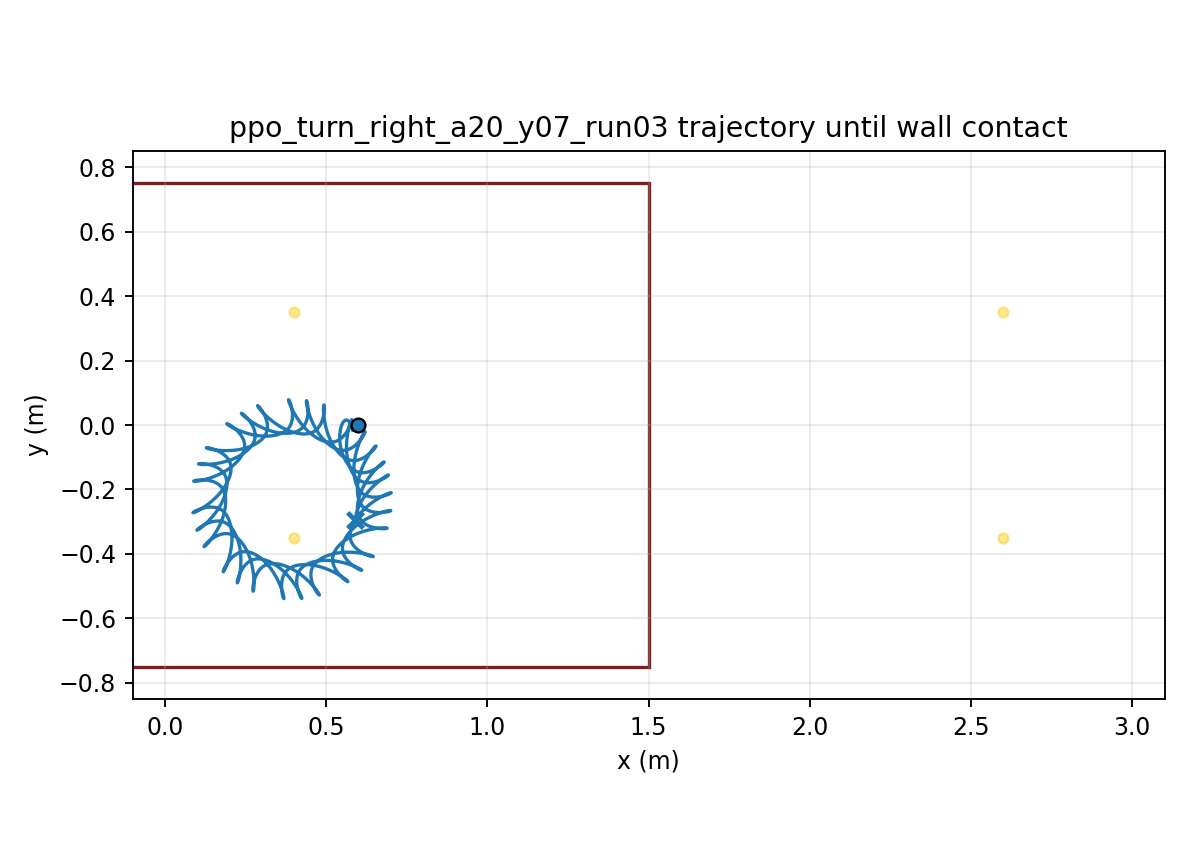

Values plotted in this chart, from the file beside it:
time, x, y, yaw
1.000000000000000021e-03, 5.999999974406219350e-01, 7.143568544476508464e-06, -1.252198838665056287e-04
2.000000000000000042e-03, 5.999999634333251786e-01, 2.842087381665914236e-05, -4.971680577035635876e-04
3.000000000000000062e-03, 5.999998322255589711e-01, 6.342768802536369321e-05, -1.110555408693482318e-03
4.000000000000000083e-03, 5.999994924677584107e-01, 1.117512340844117880e-04, -1.960445509397359259e-03
5.000000000000000104e-03, 5.999987948979367269e-01, 1.729490566854119393e-04, -3.042230555426008072e-03
6.000000000000000125e-03, 5.999975561756761833e-01, 2.465524993603418480e-04, -4.351605772252808285e-03
7.000000000000000146e-03, 5.999955626262006847e-01, 3.320700696683442921e-04, -5.884542880163414792e-03
8.000000000000000167e-03, 5.999925738692372112e-01, 4.289906890173611487e-04, -7.637263150509754003e-03
9.000000000000001055e-03, 5.999883262893291880e-01, 5.367868371298212260e-04, -9.606210504575865908e-03
1.000000000000000194e-02, 5.999825365384481302e-01, 6.549174807894408978e-04, -1.178802532193782421e-02
1.100000000000000283e-02, 5.999749047247932010e-01, 7.828309160449187232e-04, -1.417951925591425487e-02
1.200000000000000372e-02, 5.999651175410111170e-01, 9.199674140659142019e-04, -1.677765110509395891e-02
1.300000000000000461e-02, 5.999528510867824238e-01, 1.065761778633655954e-03, -1.957950426321345902e-02
1.400000000000000550e-02, 5.999377735886718410e-01, 1.219645717511763650e-03, -2.258226584698421954e-02
1.500000000000000638e-02, 5.999195479197292347e-01, 1.381050070004663510e-03, -2.578320762157071747e-02
1.600000000000000727e-02, 5.998978339305438556e-01, 1.549406886455384491e-03, -2.917966878916308446e-02
1.700000000000000816e-02, 5.998722905920461645e-01, 1.724151362100134754e-03, -3.276904065850889947e-02
1.800000000000000905e-02, 5.998425779522007506e-01, 1.904723628304738625e-03, -3.654875317278656610e-02
1.900000000000000994e-02, 5.998083589103745394e-01, 2.090570404677583038e-03, -4.051626323987427003e-02
2.000000000000001082e-02, 5.997693008145805749e-01, 2.281146515910770223e-03, -4.466904478266176676e-02
2.100000000000001171e-02, 5.997250768879957006e-01, 2.475916277464740300e-03, -4.900458040711856006e-02
2.200000000000001260e-02, 5.996753674921332378e-01, 2.674354754401031542e-03, -5.352035457177165695e-02
2.300000000000001349e-02, 5.996198612348324630e-01, 2.875948897798574766e-03, -5.821384813336798886e-02
2.400000000000001438e-02, 5.995582559318022309e-01, 3.080198563276403956e-03, -6.308253413906722562e-02
2.500000000000001527e-02, 5.994902594308616495e-01, 3.286617416194126395e-03, -6.812387473479401823e-02
2.600000000000001615e-02, 5.994155903082503123e-01, 3.494733728127918937e-03, -7.333531906166812497e-02
2.700000000000001704e-02, 5.993339784464679632e-01, 3.704091069224424437e-03, -7.871430201706836050e-02
2.800000000000001793e-02, 5.992451655030559543e-01, 3.914248901024985905e-03, -8.425824376328046317e-02
2.900000000000001882e-02, 5.991489052795726522e-01, 4.124783074329785304e-03, -8.996454987430911598e-02
3.000000000000001971e-02, 5.990449680519076558e-01, 4.335289771381034551e-03, -9.583050740554521774e-02
3.100000000000002059e-02, 5.989331444658216874e-01, 4.545390194388099214e-03, -1.018531358166530759e-01
3.200000000000002148e-02, 5.988132456577220930e-01, 4.754730447196320320e-03, -1.080293792657168739e-01
3.300000000000002237e-02, 5.986851000945765389e-01, 4.962979715127435743e-03, -1.143561571018590767e-01
3.400000000000002326e-02, 5.985485537862016425e-01, 5.169830398671637628e-03, -1.208303684407089074e-01
3.500000000000002415e-02, 5.984034700193907597e-01, 5.374997992223295995e-03, -1.274488969671161431e-01
3.600000000000002504e-02, 5.982497290062939177e-01, 5.578220849356441136e-03, -1.342086158711723043e-01
3.700000000000002592e-02, 5.980872274587838433e-01, 5.779259844506001720e-03, -1.411063928362908393e-01
3.800000000000002681e-02, 5.979158780997733125e-01, 5.977897941278009775e-03, -1.481390950084481573e-01
3.900000000000002770e-02, 5.977356091215857425e-01, 6.173939678836892764e-03, -1.553035938769140034e-01
4.000000000000002859e-02, 5.975463636008970791e-01, 6.367210582257532003e-03, -1.625967700333185439e-01
4.100000000000002948e-02, 5.973480988789307000e-01, 6.557556505841777295e-03, -1.700155177799914930e-01
4.200000000000003036e-02, 5.971407861166647679e-01, 6.744843143254408702e-03, -1.775567471532823183e-01
4.300000000000003125e-02, 5.969244120497670947e-01, 6.928959318860616889e-03, -1.852173522865039335e-01
4.400000000000003214e-02, 5.966989778869208338e-01, 7.109818838286541265e-03, -1.929942139197392270e-01
4.500000000000003303e-02, 5.964644982481255298e-01, 7.287359043689878302e-03, -2.008842303741670554e-01
4.600000000000003392e-02, 5.962209993423344123e-01, 7.461539724762100700e-03, -2.088843222718187176e-01
4.700000000000003481e-02, 5.959685181769985851e-01, 7.632341659470853745e-03, -2.169914369491764972e-01
4.800000000000003569e-02, 5.957071016042043698e-01, 7.799765302136774103e-03, -2.252025525621471624e-01
4.900000000000003658e-02, 5.954368053906283764e-01, 7.963829448847437043e-03, -2.335146818768755739e-01
5.000000000000003747e-02, 5.951576933164086647e-01, 8.124569891433897073e-03, -2.419248757455746413e-01
5.100000000000003836e-02, 5.948698363070976658e-01, 8.282038070230868243e-03, -2.504302262704216075e-01
5.200000000000003925e-02, 5.945733116020330833e-01, 8.436299734840613240e-03, -2.590278696617053233e-01
5.300000000000004013e-02, 5.942682069444751303e-01, 8.587343614097242561e-03, -2.677143703935868091e-01
5.400000000000004102e-02, 5.939546315258164011e-01, 8.734999345023697348e-03, -2.764835662806995331e-01
5.500000000000004191e-02, 5.936327873912633502e-01, 8.878884797065556000e-03, -2.853269905496723657e-01
5.600000000000004280e-02, 5.933030015041287353e-01, 9.018580018934019282e-03, -2.942330234130637878e-01
5.700000000000004369e-02, 5.929657208606188279e-01, 9.153619245881206012e-03, -3.031884669775472552e-01
5.800000000000004458e-02, 5.926214531806524022e-01, 9.283578480006493550e-03, -3.121801430962429236e-01
5.900000000000004546e-02, 5.922707346223520242e-01, 9.408083638526743009e-03, -3.211951582585930720e-01
6.000000000000004635e-02, 5.919141321811719481e-01, 9.526802029494407797e-03, -3.302209251105686638e-01
... 29,940 more rows
